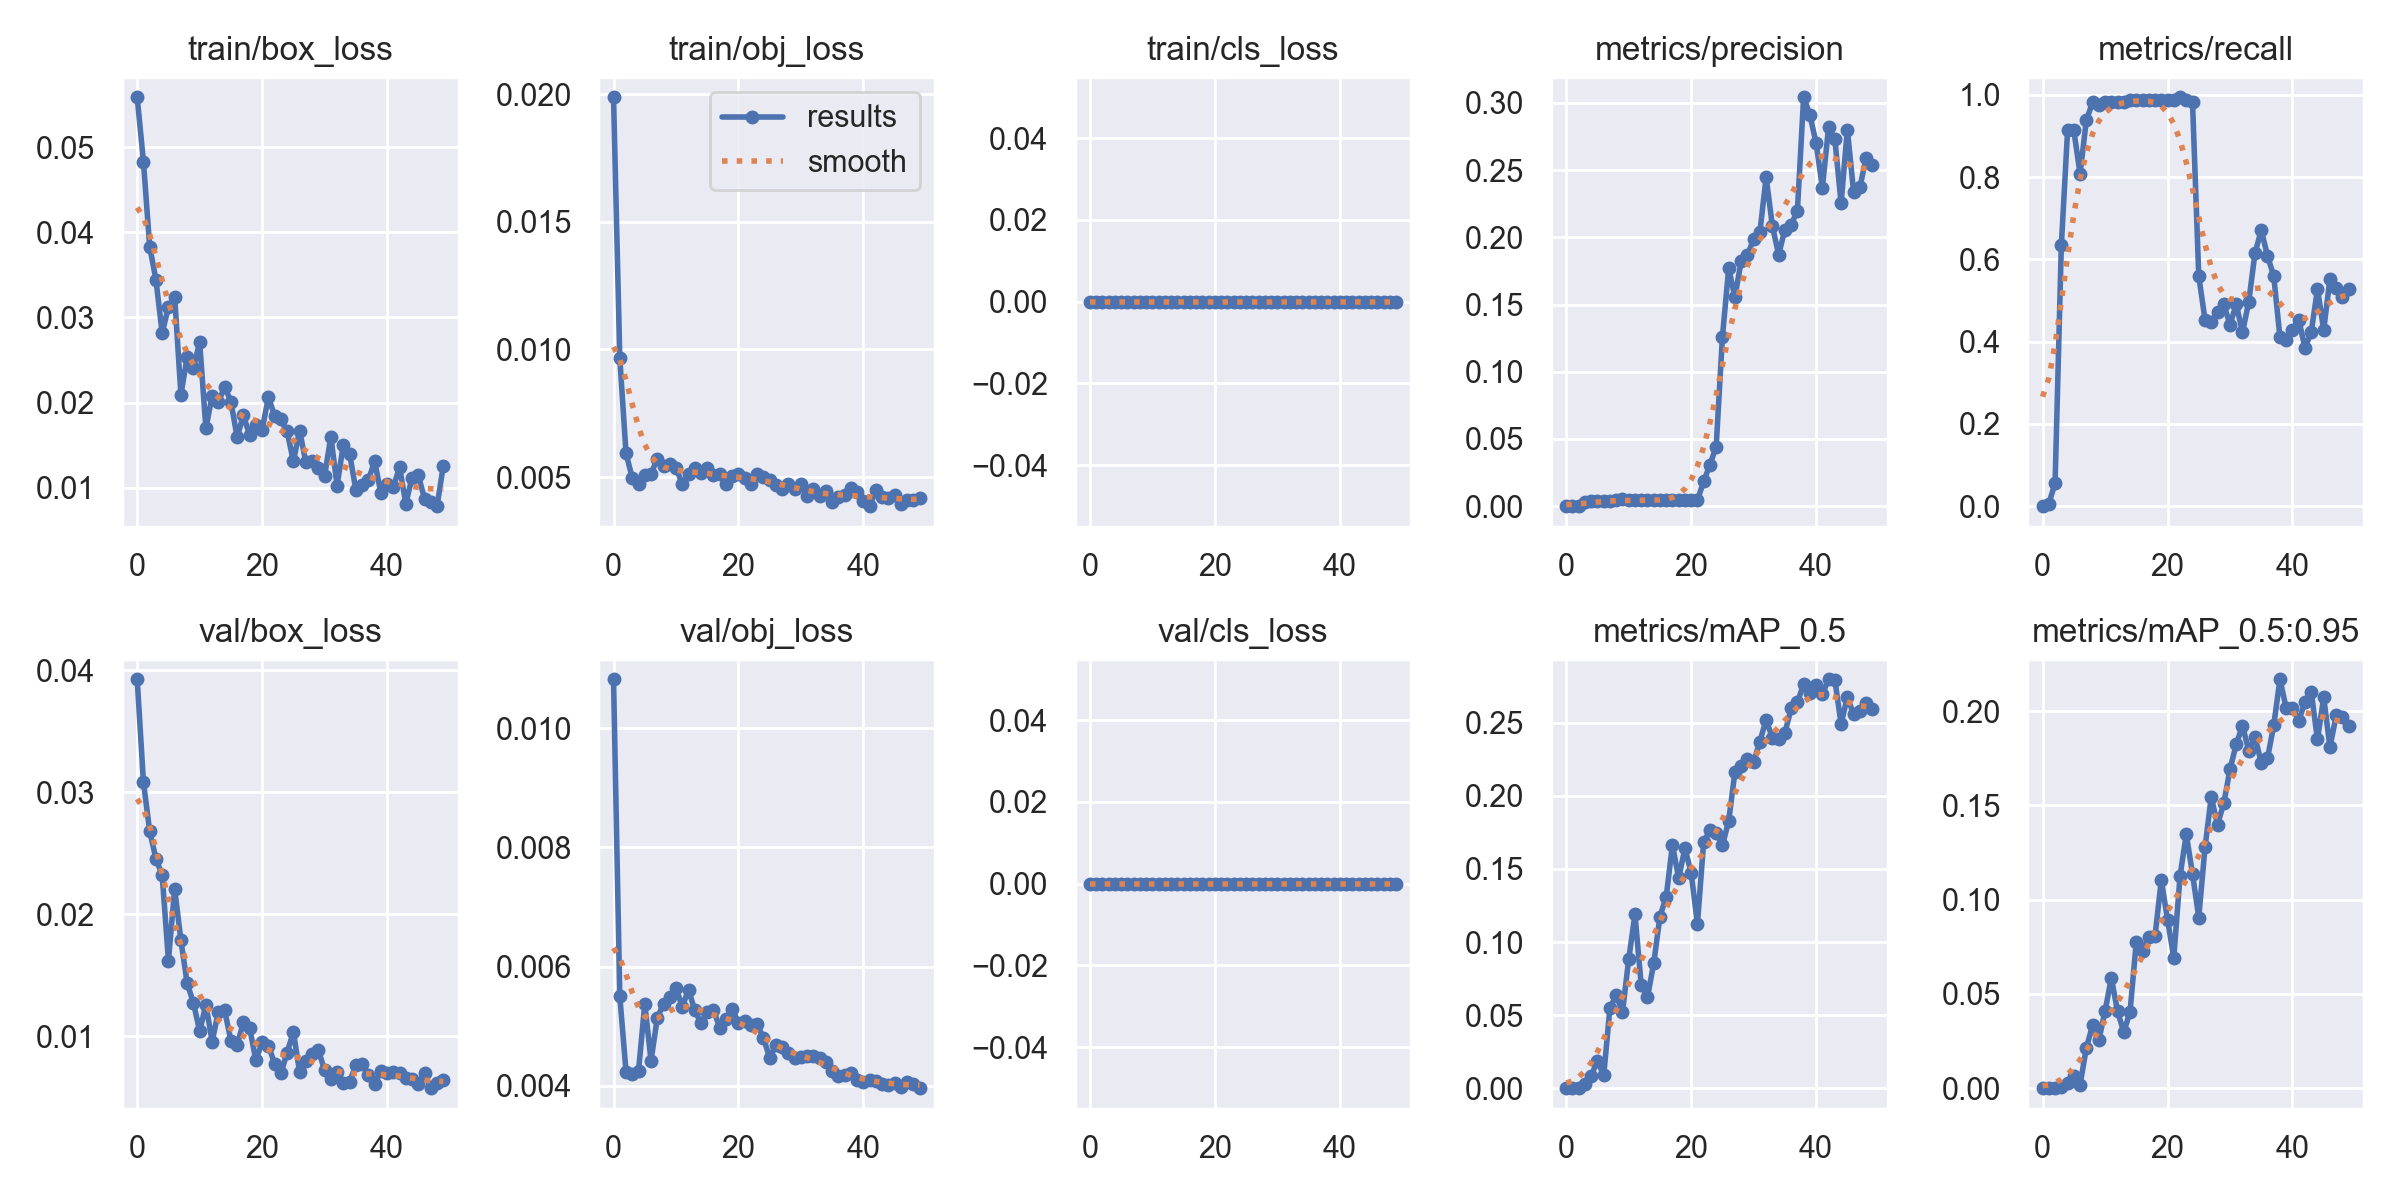

The table this chart was drawn from, first rows:
epoch, train/box_loss, train/obj_loss, train/cls_loss, metrics/precision, metrics/recall, metrics/mAP_0.5, metrics/mAP_0.5:0.95, val/box_loss, val/obj_loss, val/cls_loss, x/lr0, x/lr1, x/lr2
0, 0.05586, 0.01988, 0, 0, 0, 0, 0, 0.03924, 0.01082, 0, 0.073, 0.003, 0.003
1, 0.0483, 0.009666, 0, 2.6882e-05, 0.006211, 1.3536e-05, 1.3536e-06, 0.03082, 0.005503, 0, 0.04498, 0.005979, 0.005979
2, 0.03832, 0.005924, 0, 0.0002419, 0.0559, 0.000129, 1.9935e-05, 0.02681, 0.004235, 0, 0.01684, 0.008836, 0.008836
3, 0.03443, 0.004965, 0, 0.002742, 0.6335, 0.003148, 0.0007388, 0.02455, 0.00419, 0, 0.009406, 0.009406, 0.009406
4, 0.02815, 0.004726, 0, 0.003952, 0.913, 0.008616, 0.002492, 0.0232, 0.004247, 0, 0.009406, 0.009406, 0.009406
5, 0.03127, 0.005085, 0, 0.003952, 0.913, 0.01864, 0.00637, 0.01622, 0.005373, 0, 0.009208, 0.009208, 0.009208
6, 0.03239, 0.005115, 0, 0.003498, 0.8075, 0.008804, 0.001812, 0.02208, 0.00442, 0, 0.00901, 0.00901, 0.00901
7, 0.02092, 0.00572, 0, 0.004059, 0.9379, 0.05509, 0.02132, 0.01786, 0.005134, 0, 0.008812, 0.008812, 0.008812
8, 0.02536, 0.005426, 0, 0.004247, 0.9814, 0.0635, 0.03334, 0.01436, 0.005378, 0, 0.008614, 0.008614, 0.008614
9, 0.02405, 0.005521, 0, 0.004962, 0.9752, 0.05197, 0.02553, 0.01275, 0.005485, 0, 0.008416, 0.008416, 0.008416
10, 0.02708, 0.005372, 0, 0.004501, 0.9814, 0.08823, 0.04084, 0.01044, 0.005641, 0, 0.008218, 0.008218, 0.008218
11, 0.01697, 0.00472, 0, 0.004247, 0.9814, 0.1189, 0.05848, 0.01259, 0.005326, 0, 0.00802, 0.00802, 0.00802
12, 0.0208, 0.005106, 0, 0.004272, 0.9814, 0.07064, 0.04071, 0.009588, 0.005607, 0, 0.007822, 0.007822, 0.007822
13, 0.02006, 0.005368, 0, 0.004247, 0.9814, 0.06215, 0.02971, 0.01205, 0.005268, 0, 0.007624, 0.007624, 0.007624
14, 0.02187, 0.005176, 0, 0.004468, 0.9876, 0.08543, 0.04058, 0.01214, 0.005049, 0, 0.007426, 0.007426, 0.007426
15, 0.02012, 0.005367, 0, 0.004274, 0.9876, 0.1174, 0.0777, 0.009657, 0.005242, 0, 0.007228, 0.007228, 0.007228
16, 0.01593, 0.005091, 0, 0.004274, 0.9876, 0.1309, 0.07286, 0.009311, 0.005273, 0, 0.00703, 0.00703, 0.00703
17, 0.0185, 0.005132, 0, 0.004283, 0.9876, 0.1664, 0.08032, 0.01116, 0.004969, 0, 0.006832, 0.006832, 0.006832
18, 0.01619, 0.004731, 0, 0.004274, 0.9876, 0.1436, 0.08065, 0.01072, 0.005114, 0, 0.006634, 0.006634, 0.006634
19, 0.01741, 0.005034, 0, 0.004274, 0.9876, 0.1643, 0.1104, 0.008034, 0.005283, 0, 0.006436, 0.006436, 0.006436
20, 0.01681, 0.005137, 0, 0.004316, 0.9876, 0.1473, 0.08943, 0.009531, 0.005058, 0, 0.006238, 0.006238, 0.006238
21, 0.02062, 0.00498, 0, 0.004487, 0.9876, 0.1124, 0.06915, 0.00926, 0.005092, 0, 0.00604, 0.00604, 0.00604
22, 0.01848, 0.004734, 0, 0.01838, 0.9938, 0.1686, 0.1126, 0.007776, 0.005023, 0, 0.005842, 0.005842, 0.005842
23, 0.01801, 0.005103, 0, 0.03086, 0.9876, 0.1764, 0.1347, 0.006979, 0.005029, 0, 0.005644, 0.005644, 0.005644
24, 0.01662, 0.005001, 0, 0.04415, 0.9814, 0.1746, 0.1136, 0.008673, 0.004801, 0, 0.005446, 0.005446, 0.005446
25, 0.01308, 0.004879, 0, 0.1259, 0.559, 0.1661, 0.09053, 0.01039, 0.004466, 0, 0.005248, 0.005248, 0.005248
26, 0.01671, 0.004678, 0, 0.1769, 0.4534, 0.1828, 0.1278, 0.007084, 0.004688, 0, 0.00505, 0.00505, 0.00505
27, 0.01299, 0.004541, 0, 0.1555, 0.4472, 0.2162, 0.1545, 0.007986, 0.004646, 0, 0.004852, 0.004852, 0.004852
28, 0.01316, 0.004709, 0, 0.1823, 0.4721, 0.2204, 0.1398, 0.008576, 0.004557, 0, 0.004654, 0.004654, 0.004654
29, 0.0123, 0.004522, 0, 0.1868, 0.4907, 0.2252, 0.151, 0.008892, 0.004463, 0, 0.004456, 0.004456, 0.004456
30, 0.0114, 0.00472, 0, 0.1987, 0.441, 0.2233, 0.1692, 0.007232, 0.004484, 0, 0.004258, 0.004258, 0.004258
31, 0.01599, 0.004268, 0, 0.2041, 0.4907, 0.2372, 0.1824, 0.006492, 0.004502, 0, 0.00406, 0.00406, 0.00406
32, 0.01025, 0.004531, 0, 0.2448, 0.4224, 0.2523, 0.1923, 0.007101, 0.004501, 0, 0.003862, 0.003862, 0.003862
33, 0.01508, 0.004268, 0, 0.2084, 0.4969, 0.2396, 0.179, 0.006193, 0.004468, 0, 0.003664, 0.003664, 0.003664
34, 0.014, 0.004454, 0, 0.1872, 0.6149, 0.2389, 0.1864, 0.006276, 0.004396, 0, 0.003466, 0.003466, 0.003466
35, 0.00977, 0.00402, 0, 0.2058, 0.6708, 0.2431, 0.1727, 0.007652, 0.004245, 0, 0.003268, 0.003268, 0.003268
36, 0.01034, 0.004234, 0, 0.2095, 0.6087, 0.2598, 0.1749, 0.007712, 0.004167, 0, 0.00307, 0.00307, 0.00307
37, 0.01086, 0.004293, 0, 0.2196, 0.559, 0.2641, 0.1925, 0.006837, 0.004177, 0, 0.002872, 0.002872, 0.002872
38, 0.01313, 0.004583, 0, 0.3042, 0.4099, 0.2764, 0.2169, 0.006129, 0.004213, 0, 0.002674, 0.002674, 0.002674
39, 0.009408, 0.004397, 0, 0.2912, 0.4037, 0.2707, 0.2014, 0.007181, 0.004093, 0, 0.002476, 0.002476, 0.002476
40, 0.01039, 0.004063, 0, 0.27, 0.4286, 0.276, 0.2017, 0.006999, 0.004069, 0, 0.002278, 0.002278, 0.002278
41, 0.01005, 0.003858, 0, 0.2369, 0.4534, 0.2697, 0.1949, 0.007076, 0.004089, 0, 0.00208, 0.00208, 0.00208
42, 0.01242, 0.00449, 0, 0.282, 0.3851, 0.2798, 0.2048, 0.006972, 0.004075, 0, 0.001882, 0.001882, 0.001882
43, 0.008117, 0.004219, 0, 0.2728, 0.4224, 0.2795, 0.2103, 0.006641, 0.004029, 0, 0.001684, 0.001684, 0.001684
44, 0.0112, 0.004171, 0, 0.2254, 0.528, 0.2492, 0.185, 0.006497, 0.004014, 0, 0.001486, 0.001486, 0.001486
45, 0.01145, 0.004294, 0, 0.2802, 0.4286, 0.2678, 0.2073, 0.006141, 0.004053, 0, 0.001288, 0.001288, 0.001288
46, 0.0087, 0.003934, 0, 0.2339, 0.5528, 0.2558, 0.181, 0.006993, 0.003976, 0, 0.00109, 0.00109, 0.00109
47, 0.008348, 0.004097, 0, 0.2371, 0.531, 0.2584, 0.1977, 0.005769, 0.004057, 0, 0.000892, 0.000892, 0.000892
48, 0.007834, 0.004106, 0, 0.2589, 0.5093, 0.2639, 0.1968, 0.00617, 0.004028, 0, 0.000694, 0.000694, 0.000694
49, 0.01258, 0.004171, 0, 0.2535, 0.5273, 0.2592, 0.1921, 0.006446, 0.003959, 0, 0.000496, 0.000496, 0.000496
